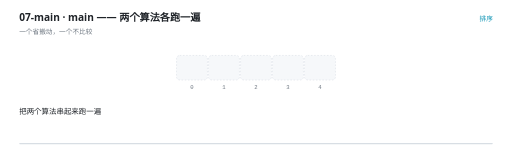
t = 0.00 s
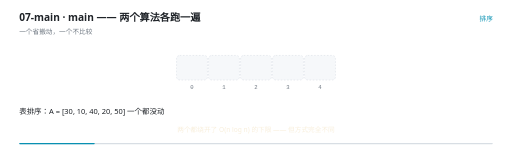
t = 1.76 s
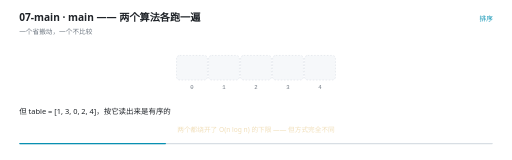
t = 3.41 s
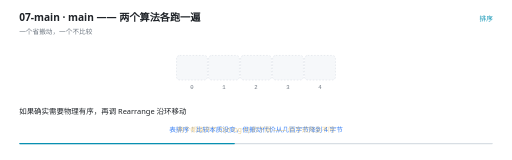
t = 5.01 s
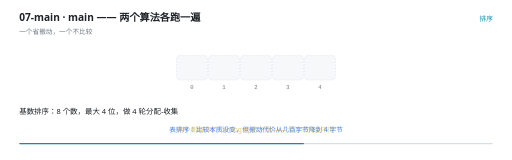
t = 6.62 s
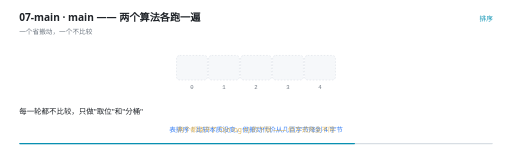
t = 7.80 s

The animated SVG that drew these frames (rendered in a browser with its animation timeline set to each time). Animation: 21 SMIL elements (animate=21); frames cover the first 7.80 s, repeats indefinitely.

<svg xmlns="http://www.w3.org/2000/svg" viewBox="0 0 960 300" width="960" height="300" role="img" aria-label="main —— 两个算法各跑一遍"><rect width="960" height="300" fill="#FFFFFF"/><g>
    <rect x="36" y="268" width="888" height="2.5" rx="1.25" fill="#D8DEE4"/>
    <rect x="36" y="268" width="0" height="2.5" rx="1.25" fill="#0891B2">
      <animate attributeName="width" values="0;888" dur="11s" repeatCount="indefinite" calcMode="linear"/>
    </rect>
  </g><text x="36" y="40" font-family="'Segoe UI','Microsoft YaHei UI','PingFang SC',system-ui,sans-serif" font-size="19" font-weight="600" fill="#1F2328">07-main · main —— 两个算法各跑一遍</text><text x="36" y="63" font-family="'Segoe UI','Microsoft YaHei UI','PingFang SC',system-ui,sans-serif" font-size="12.5" fill="#6E7781">一个省搬动，一个不比较</text><text x="924" y="40" text-anchor="end" font-family="'Segoe UI','Microsoft YaHei UI','PingFang SC',system-ui,sans-serif" font-size="12.5" fill="#0891B2">排序</text><rect x="331" y="104" width="58" height="46" rx="6" fill="#F6F8FA" stroke="#D8DEE4" stroke-width="1" stroke-dasharray="3 3"/><text x="360" y="166" text-anchor="middle" font-family="ui-monospace,'Cascadia Code','JetBrains Mono',Consolas,monospace" font-size="10.5" fill="#6E7781">0</text><rect x="391" y="104" width="58" height="46" rx="6" fill="#F6F8FA" stroke="#D8DEE4" stroke-width="1" stroke-dasharray="3 3"/><text x="420" y="166" text-anchor="middle" font-family="ui-monospace,'Cascadia Code','JetBrains Mono',Consolas,monospace" font-size="10.5" fill="#6E7781">1</text><rect x="451" y="104" width="58" height="46" rx="6" fill="#F6F8FA" stroke="#D8DEE4" stroke-width="1" stroke-dasharray="3 3"/><text x="480" y="166" text-anchor="middle" font-family="ui-monospace,'Cascadia Code','JetBrains Mono',Consolas,monospace" font-size="10.5" fill="#6E7781">2</text><rect x="511" y="104" width="58" height="46" rx="6" fill="#F6F8FA" stroke="#D8DEE4" stroke-width="1" stroke-dasharray="3 3"/><text x="540" y="166" text-anchor="middle" font-family="ui-monospace,'Cascadia Code','JetBrains Mono',Consolas,monospace" font-size="10.5" fill="#6E7781">3</text><rect x="571" y="104" width="58" height="46" rx="6" fill="#F6F8FA" stroke="#D8DEE4" stroke-width="1" stroke-dasharray="3 3"/><text x="600" y="166" text-anchor="middle" font-family="ui-monospace,'Cascadia Code','JetBrains Mono',Consolas,monospace" font-size="10.5" fill="#6E7781">4</text><g opacity="0"><animate attributeName="opacity" values="1;1;0" keyTimes="0.0000;8.9873;9.0000" dur="11s" repeatCount="indefinite" calcMode="linear"/><rect x="331" y="104" width="58" height="46" rx="6" fill="#E7F7F1" stroke="#10B981" stroke-width="2"/><text x="360" y="132.5" text-anchor="middle" font-family="ui-monospace,'Cascadia Code','JetBrains Mono',Consolas,monospace" font-size="15" fill="#1F2328">0</text></g><g opacity="0"><animate attributeName="opacity" values="0;0;1;1;0" keyTimes="0.0000;0.3509;0.3636;8.9873;9.0000" dur="11s" repeatCount="indefinite" calcMode="linear"/><rect x="391" y="104" width="58" height="46" rx="6" fill="#E7F7F1" stroke="#10B981" stroke-width="2"/><text x="420" y="132.5" text-anchor="middle" font-family="ui-monospace,'Cascadia Code','JetBrains Mono',Consolas,monospace" font-size="15" fill="#1F2328">10</text></g><g opacity="0"><animate attributeName="opacity" values="0;0;1;1;0" keyTimes="0.0000;0.4055;0.4182;8.9873;9.0000" dur="11s" repeatCount="indefinite" calcMode="linear"/><rect x="451" y="104" width="58" height="46" rx="6" fill="#E7F7F1" stroke="#10B981" stroke-width="2"/><text x="480" y="132.5" text-anchor="middle" font-family="ui-monospace,'Cascadia Code','JetBrains Mono',Consolas,monospace" font-size="15" fill="#1F2328">20</text></g><g opacity="0"><animate attributeName="opacity" values="0;0;1;1;0" keyTimes="0.0000;0.4600;0.4727;8.9873;9.0000" dur="11s" repeatCount="indefinite" calcMode="linear"/><rect x="511" y="104" width="58" height="46" rx="6" fill="#E7F7F1" stroke="#10B981" stroke-width="2"/><text x="540" y="132.5" text-anchor="middle" font-family="ui-monospace,'Cascadia Code','JetBrains Mono',Consolas,monospace" font-size="15" fill="#1F2328">30</text></g><g opacity="0"><animate attributeName="opacity" values="0;0;1;1;0" keyTimes="0.0000;0.5145;0.5273;8.9873;9.0000" dur="11s" repeatCount="indefinite" calcMode="linear"/><rect x="571" y="104" width="58" height="46" rx="6" fill="#E7F7F1" stroke="#10B981" stroke-width="2"/><text x="600" y="132.5" text-anchor="middle" font-family="ui-monospace,'Cascadia Code','JetBrains Mono',Consolas,monospace" font-size="15" fill="#1F2328">40</text></g><g opacity="0"><animate attributeName="opacity" values="0;0;1;1;0;0" keyTimes="0.0000;0.3509;0.3636;0.7145;0.7273;1.0000" dur="11s" repeatCount="indefinite" calcMode="linear"/><text x="480" y="248" text-anchor="middle" font-family="'Segoe UI','Microsoft YaHei UI','PingFang SC',system-ui,sans-serif" font-size="12.5" font-weight="400" fill="#3B82F6">表排序：比较本质没变，但搬动代价从几百字节降到 4 字节</text></g><g opacity="0"><animate attributeName="opacity" values="0;0;1;1;0" keyTimes="0.0000;0.7145;0.7273;0.9873;1.0000" dur="11s" repeatCount="indefinite" calcMode="linear"/><text x="480" y="248" text-anchor="middle" font-family="'Segoe UI','Microsoft YaHei UI','PingFang SC',system-ui,sans-serif" font-size="12.5" font-weight="400" fill="#10B981">基数排序：完全不比较，O(d(n+r))，d 为常数时是线性的</text></g><g opacity="0"><animate attributeName="opacity" values="0;1;1" keyTimes="0.0000;0.9873;1.0000" dur="11s" repeatCount="indefinite" calcMode="linear"/><text x="480" y="248" text-anchor="middle" font-family="'Segoe UI','Microsoft YaHei UI','PingFang SC',system-ui,sans-serif" font-size="12.5" font-weight="400" fill="#D29922">两个都绕开了 O(n log n) 的下限 —— 但方式完全不同</text></g><g opacity="0"><animate attributeName="opacity" values="1;1;0;0" keyTimes="0.0000;0.1109;0.1273;1.0000" dur="11s" repeatCount="indefinite" calcMode="linear"/><text x="36" y="214" font-family="'Segoe UI','Microsoft YaHei UI','PingFang SC',system-ui,sans-serif" font-size="14" fill="#1F2328">把两个算法串起来跑一遍</text></g><g opacity="0"><animate attributeName="opacity" values="0;0;1;1;0;0" keyTimes="0.0000;0.1109;0.1273;0.2564;0.2727;1.0000" dur="11s" repeatCount="indefinite" calcMode="linear"/><text x="36" y="214" font-family="'Segoe UI','Microsoft YaHei UI','PingFang SC',system-ui,sans-serif" font-size="14" fill="#1F2328">表排序：A = [30, 10, 40, 20, 50] 一个都没动</text></g><g opacity="0"><animate attributeName="opacity" values="0;0;1;1;0;0" keyTimes="0.0000;0.2564;0.2727;0.3473;0.3636;1.0000" dur="11s" repeatCount="indefinite" calcMode="linear"/><text x="36" y="214" font-family="'Segoe UI','Microsoft YaHei UI','PingFang SC',system-ui,sans-serif" font-size="14" fill="#1F2328">但 table = [1, 3, 0, 2, 4]，按它读出来是有序的</text></g><g opacity="0"><animate attributeName="opacity" values="0;0;1;1;0;0" keyTimes="0.0000;0.3473;0.3636;0.4564;0.4727;1.0000" dur="11s" repeatCount="indefinite" calcMode="linear"/><text x="36" y="214" font-family="'Segoe UI','Microsoft YaHei UI','PingFang SC',system-ui,sans-serif" font-size="14" fill="#1F2328">如果确实需要物理有序，再调 Rearrange 沿环移动</text></g><g opacity="0"><animate attributeName="opacity" values="0;0;1;1;0;0" keyTimes="0.0000;0.4564;0.4727;0.5291;0.5455;1.0000" dur="11s" repeatCount="indefinite" calcMode="linear"/><text x="36" y="214" font-family="'Segoe UI','Microsoft YaHei UI','PingFang SC',system-ui,sans-serif" font-size="14" fill="#1F2328">环移动是原地的，O(n) 时间、O(1) 额外空间</text></g><g opacity="0"><animate attributeName="opacity" values="0;0;1;1;0;0" keyTimes="0.0000;0.5291;0.5455;0.6382;0.6545;1.0000" dur="11s" repeatCount="indefinite" calcMode="linear"/><text x="36" y="214" font-family="'Segoe UI','Microsoft YaHei UI','PingFang SC',system-ui,sans-serif" font-size="14" fill="#1F2328">基数排序：8 个数，最大 4 位，做 4 轮分配-收集</text></g><g opacity="0"><animate attributeName="opacity" values="0;0;1;1;0;0" keyTimes="0.0000;0.6382;0.6545;0.7473;0.7636;1.0000" dur="11s" repeatCount="indefinite" calcMode="linear"/><text x="36" y="214" font-family="'Segoe UI','Microsoft YaHei UI','PingFang SC',system-ui,sans-serif" font-size="14" fill="#1F2328">每一轮都不比较，只做&quot;取位&quot;和&quot;分桶&quot;</text></g><g opacity="0"><animate attributeName="opacity" values="0;0;1;1;0;0" keyTimes="0.0000;0.7473;0.7636;0.8018;0.8182;1.0000" dur="11s" repeatCount="indefinite" calcMode="linear"/><text x="36" y="214" font-family="'Segoe UI','Microsoft YaHei UI','PingFang SC',system-ui,sans-serif" font-size="14" fill="#1F2328">**两个算法都绕开了 O(n log n)**，但方向完全不同：</text></g><g opacity="0"><animate attributeName="opacity" values="0;0;1;1;0;0" keyTimes="0.0000;0.8018;0.8182;0.8564;0.8727;1.0000" dur="11s" repeatCount="indefinite" calcMode="linear"/><text x="36" y="214" font-family="'Segoe UI','Microsoft YaHei UI','PingFang SC',system-ui,sans-serif" font-size="14" fill="#1F2328">表排序省的是&quot;搬动的代价&quot;，比较次数一次没少</text></g><g opacity="0"><animate attributeName="opacity" values="0;0;1;1;0;0" keyTimes="0.0000;0.8564;0.8727;0.9109;0.9273;1.0000" dur="11s" repeatCount="indefinite" calcMode="linear"/><text x="36" y="214" font-family="'Segoe UI','Microsoft YaHei UI','PingFang SC',system-ui,sans-serif" font-size="14" fill="#1F2328">基数排序省的是&quot;比较本身&quot;，但它需要知道数据的位数范围</text></g><g opacity="0"><animate attributeName="opacity" values="0;0;1;1;0;0" keyTimes="0.0000;0.9109;0.9273;0.9655;0.9818;1.0000" dur="11s" repeatCount="indefinite" calcMode="linear"/><text x="36" y="214" font-family="'Segoe UI','Microsoft YaHei UI','PingFang SC',system-ui,sans-serif" font-size="14" fill="#1F2328">所以基数排序适合&quot;整数的、位数不多的、范围可控的&quot;场景</text></g><g opacity="0"><animate attributeName="opacity" values="0;0;1;1;0" keyTimes="0.0000;0.9655;0.9818;0.9836;1.0000" dur="11s" repeatCount="indefinite" calcMode="linear"/><text x="36" y="214" font-family="'Segoe UI','Microsoft YaHei UI','PingFang SC',system-ui,sans-serif" font-size="14" fill="#1F2328">到这儿 05 排序这一章就讲完了 —— 下一章进入散列查找</text></g></svg>
